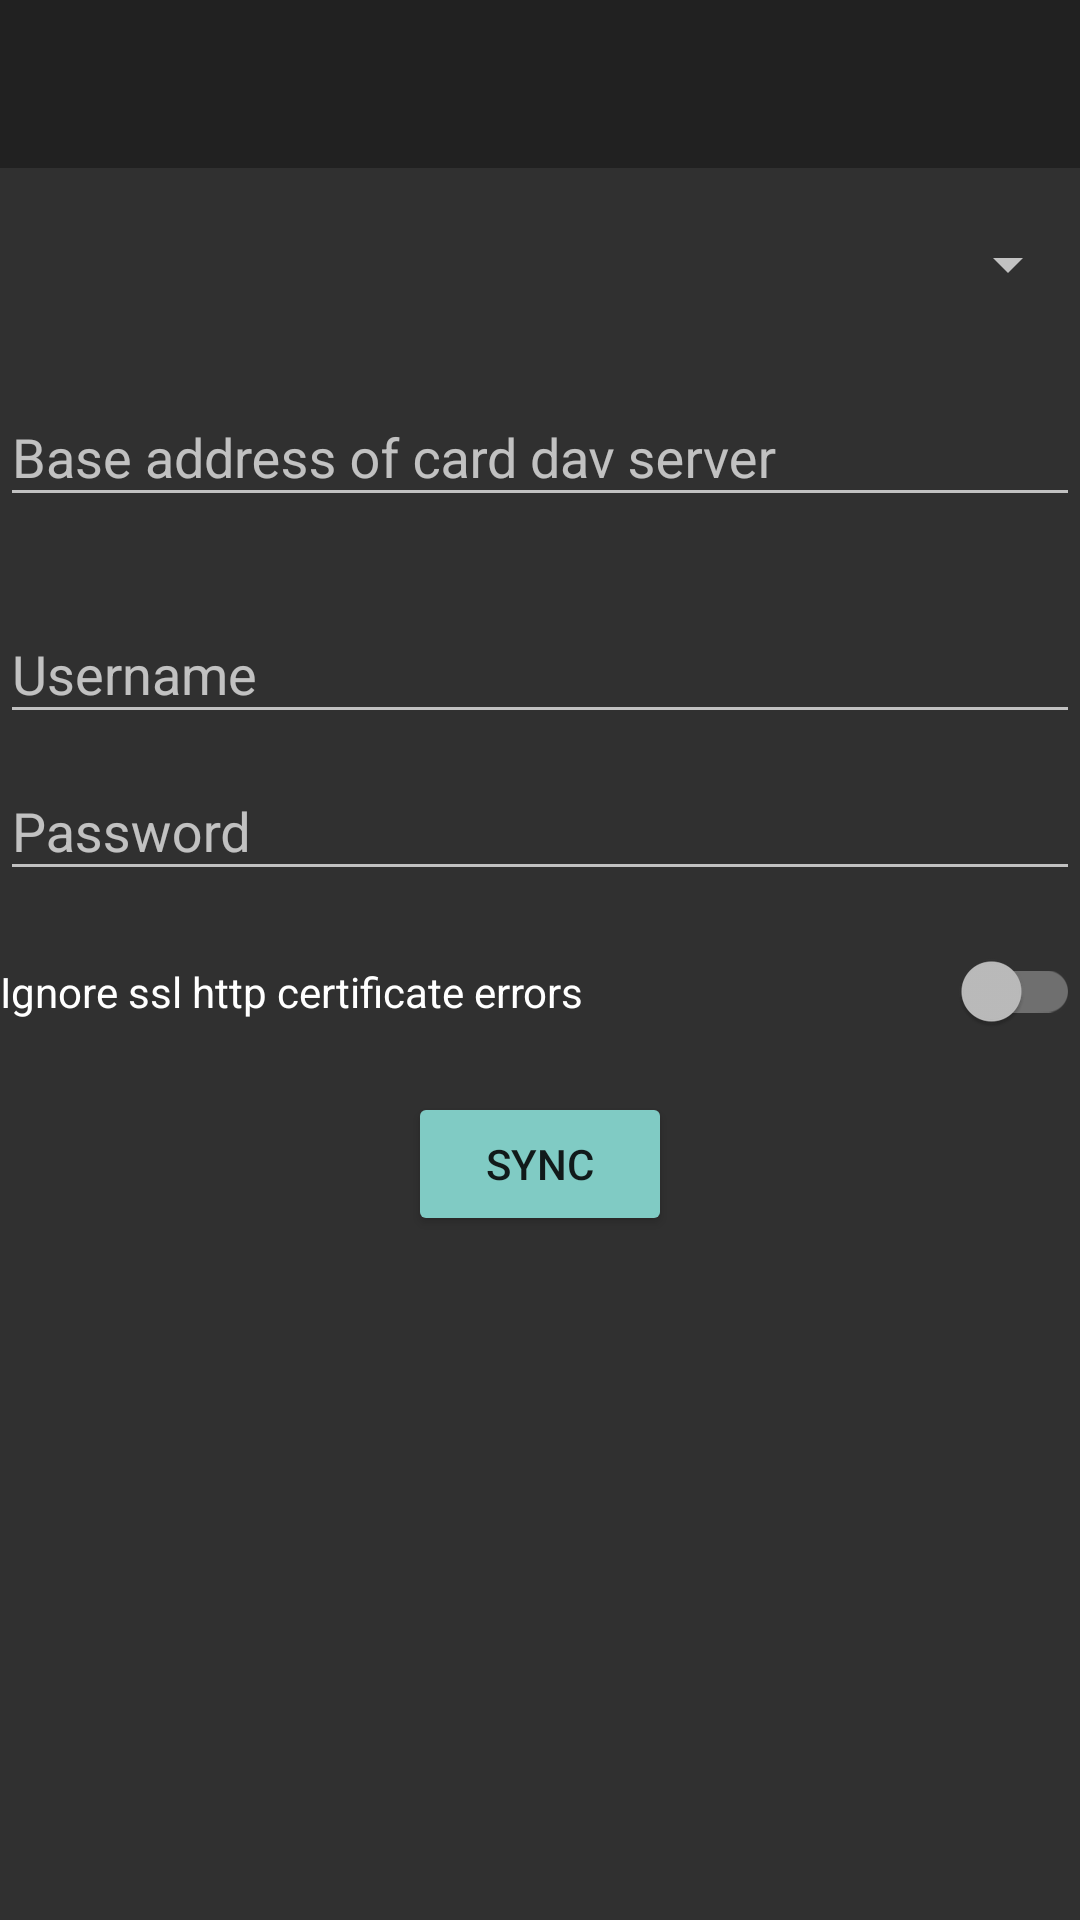

Reconstruct the res/layout file that produces this screen, plus the resources it refers to.
<!-- AndroidManifest.xml: application theme Theme.AppCompat.NoActionBar.Customized -->
<!-- res/layout/activity_card_dav_sync.xml -->
<?xml version="1.0" encoding="utf-8"?>
<LinearLayout xmlns:android="http://schemas.android.com/apk/res/android"
    xmlns:tools="http://schemas.android.com/tools"
    android:orientation="vertical"
    android:layout_width="match_parent"
    android:layout_height="match_parent"
    tools:context=".activities.CardDavSyncActivity">

    <include layout="@layout/appbar" />

    <androidx.appcompat.widget.AppCompatSpinner
        android:id="@+id/carddav_server_type"
        android:layout_marginTop="20dp"
        android:layout_width="match_parent"
        android:layout_height="wrap_content" />

    <com.google.android.material.textfield.TextInputLayout
        android:id="@+id/url_input_layout"
        android:layout_marginTop="20dp"
        android:layout_width="match_parent"
        android:hint="@string/base_address_card_dav"
        android:layout_height="wrap_content">

        <com.google.android.material.textfield.TextInputEditText
            android:id="@+id/url"
            android:layout_width="match_parent"
            android:layout_height="wrap_content" />
    </com.google.android.material.textfield.TextInputLayout>

    <com.google.android.material.textfield.TextInputLayout
        android:layout_marginTop="20dp"
        android:layout_width="match_parent"
        android:hint="@string/username"
        android:layout_height="wrap_content">

        <com.google.android.material.textfield.TextInputEditText
            android:id="@+id/username"
            android:layout_width="match_parent"
            android:layout_height="wrap_content" />
    </com.google.android.material.textfield.TextInputLayout>

    <com.google.android.material.textfield.TextInputLayout
        android:layout_width="match_parent"
        android:hint="@string/password"
        android:layout_height="wrap_content">

        <com.google.android.material.textfield.TextInputEditText
            android:id="@+id/password"
            android:inputType="textPassword"
            android:layout_width="match_parent"
            android:layout_height="wrap_content" />
    </com.google.android.material.textfield.TextInputLayout>

    <androidx.appcompat.widget.SwitchCompat
        android:id="@+id/ignore_ssl"
        android:layout_width="match_parent"
        android:layout_height="wrap_content"
        android:layout_marginTop="20dp"
        android:text="@string/ignore_ssl_http_certificate_errors" />

    <androidx.appcompat.widget.AppCompatButton
        android:onClick="sync"
        style="@style/Widget.AppCompat.Button.Colored"
        android:layout_gravity="center_horizontal"
        android:gravity="center"
        android:layout_marginTop="20dp"
        android:text="@string/sync"
        android:layout_width="wrap_content"
        android:layout_height="wrap_content" />

    <androidx.appcompat.widget.AppCompatTextView
        android:id="@+id/error"
        android:textColor="@android:color/holo_red_dark"
        android:layout_marginTop="10dp"
        android:layout_width="match_parent"
        android:layout_height="wrap_content" />

</LinearLayout>
<!-- res/layout/appbar.xml (included above) -->
<?xml version="1.0" encoding="utf-8"?>
<com.google.android.material.appbar.AppBarLayout android:id="@+id/app_bar_layout"
    android:layout_width="match_parent"
    android:layout_height="wrap_content"
    xmlns:android="http://schemas.android.com/apk/res/android"
    xmlns:app="http://schemas.android.com/apk/res-auto">

<androidx.appcompat.widget.Toolbar
    android:id="@+id/toolbar"
    android:layout_width="match_parent"
    android:layout_height="?attr/actionBarSize"
    android:minHeight="?attr/actionBarSize"
    app:navigationIcon="@drawable/ic_arrow_back"
    app:navigationContentDescription="@string/back_content_description"
     />
</com.google.android.material.appbar.AppBarLayout>
<!-- resources referenced by this layout -->
<resources>
  <string name="back_content_description" tools:ignore="MissingTranslation">back</string>
  <string name="base_address_card_dav">Base address of card dav server</string>
  <string name="ignore_ssl_http_certificate_errors" tools:ignore="MissingTranslation">Ignore ssl http certificate errors</string>
  <string name="password">Password</string>
  <string name="sync">Sync</string>
  <string name="username">Username</string>
  <style name="Theme.AppCompat.NoActionBar.Customized">
          <item name="imageButtonWithTint">@style/TransparentImageButton</item>
          <item name="preferenceTheme">@style/PreferenceThemeOverlay.v14.Material</item>
      </style>
  <style name="TransparentImageButton">
          <item name="android:background">?selectableItemBackground</item>
          <item name="android:padding">16dp</item>
      </style>
</resources>
